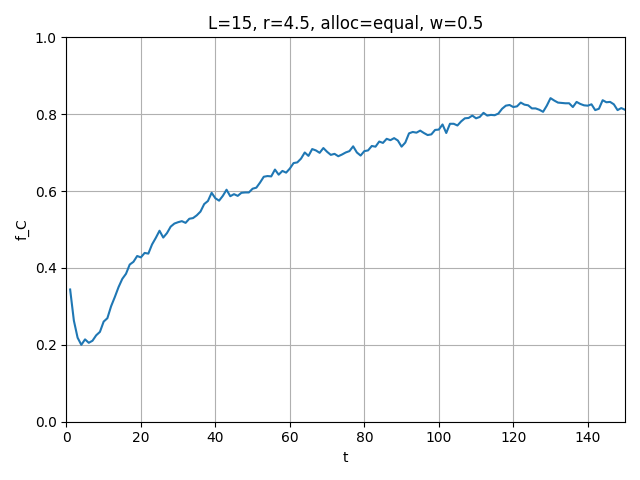

Source data for this figure (header and first rows):
t, mean_fC
1, 0.344
2, 0.2631
3, 0.2187
4, 0.2
5, 0.2142
6, 0.2053
7, 0.2107
8, 0.2249
9, 0.2338
10, 0.2604
11, 0.2693
12, 0.3004
13, 0.3244
14, 0.3502
15, 0.3716
16, 0.3849
17, 0.4089
18, 0.416
19, 0.4311
20, 0.4276
21, 0.4391
22, 0.4373
23, 0.4613
24, 0.4782
25, 0.4969
26, 0.4791
27, 0.4907
28, 0.5076
29, 0.5156
30, 0.5191
31, 0.5218
32, 0.5173
33, 0.528
34, 0.5298
35, 0.5369
36, 0.5467
37, 0.5662
38, 0.5742
39, 0.5956
40, 0.5813
41, 0.5751
42, 0.5876
43, 0.6036
44, 0.5867
45, 0.592
46, 0.5876
47, 0.5956
48, 0.5964
49, 0.5964
50, 0.6062
51, 0.6089
52, 0.6222
53, 0.6373
54, 0.6391
55, 0.6382
56, 0.656
57, 0.6427
58, 0.6524
59, 0.648
60, 0.6587
... 90 more rows
